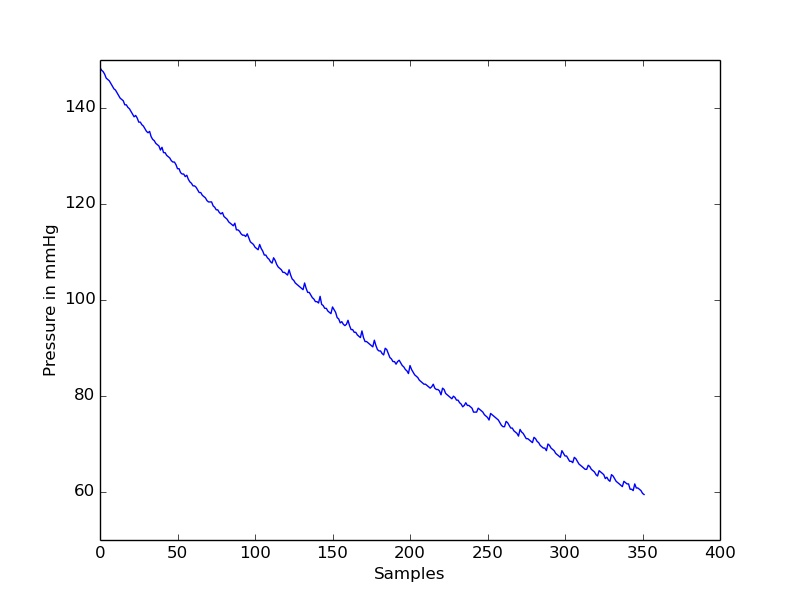

The table this chart was drawn from, first rows:
timestamp(seconds), value
0.0, 148.4
0.1, 147.9
0.2, 147.6
0.3, 147
0.4, 146.2
0.5, 145.9
0.6, 145.7
0.7, 145.1
0.8, 144.6
0.9, 144
1.0, 143.7
1.1, 143.2
1.2, 142.6
1.3, 142.1
1.4, 141.8
1.5, 141.5
1.6, 140.7
1.7, 140.7
1.8, 140.1
1.9, 139.8
2.0, 139.3
2.1, 138.7
2.2, 138.2
2.3, 138.4
2.4, 137.9
2.5, 137.1
2.6, 137.1
2.7, 136.5
2.8, 136.2
2.9, 135.7
3.0, 135.1
3.1, 134.8
3.2, 135.1
3.3, 134
3.4, 133.5
3.5, 133.2
3.6, 132.6
3.7, 132.3
3.8, 132.1
3.9, 131.2
4.0, 131.8
4.1, 130.7
4.2, 130.7
4.3, 130.1
4.4, 129.9
4.5, 129.6
4.6, 129
4.7, 128.7
4.8, 128.7
4.9, 128.2
5.0, 127.4
5.1, 127.4
5.2, 126.5
5.3, 126.2
5.4, 126.2
5.5, 125.7
5.6, 126
5.7, 125.1
5.8, 124.6
5.9, 124.3
... 292 more rows
